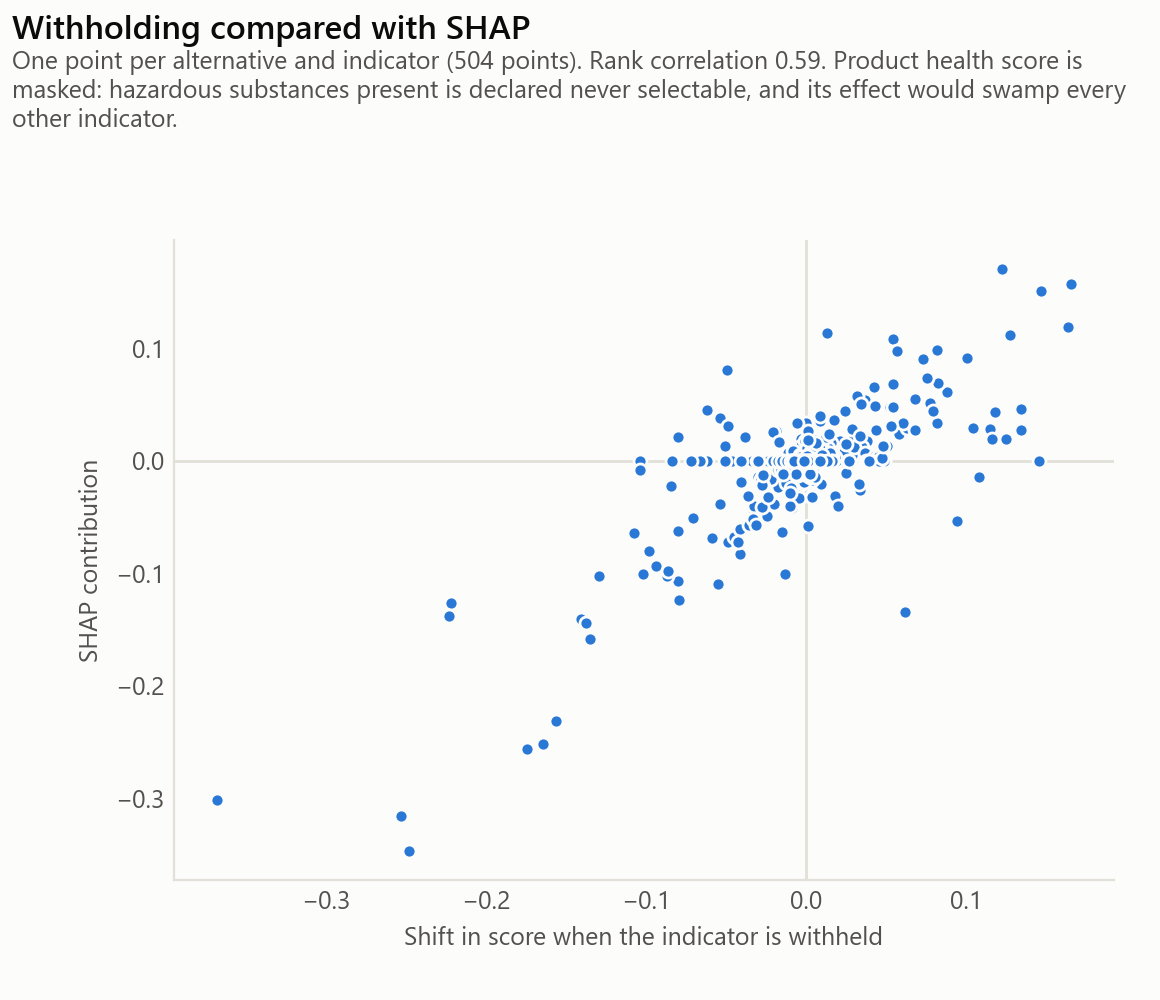

Data behind this chart, as committed beside it:
indicator, withholding, shap
u_value, 0.0544, 0.1079
fire_reaction, 0.05817, 0.02333
health, -0.0497, 0.01888
acoustic_reduction, 0.01192, 0.01296
thickness, 0.00503, 0.0115
heat_capacity, 0.00362, 0.01044
fu_recyc, 0.02013, 0.00476
cost_labour, 0.00773, 0.00438
cost_product, 0.00283, 0.00137
circ_orig, -0.01029, 0.001
gwp, -0.02111, 0.0
fwu, -0.00532, 0.0
fu_incin, 0.01374, 0.0
fu_inert, -0.0071, 0.0
fu_haz, 0.01572, 0.0
cost_maintenance, -0.00356, 0.0
surface_mass, 0.00165, 0.0
u_value, -0.09363, -0.09331
health, 0.07073, 0.08154
gwp, -0.07989, -0.06288
cost_labour, -0.03245, -0.04583
fire_reaction, 0.00832, 0.03548
cost_product, -0.00028, 0.03351
acoustic_reduction, 0.03565, 0.01705
fu_incin, -0.00583, -0.00967
heat_capacity, 0.00799, 0.00596
fwu, -0.00335, -0.00323
wdp, 0.00184, 0.0
circ_orig, -0.06189, 0.0
fu_recyc, 0.00472, 0.0
fu_inert, -0.00429, 0.0
fu_haz, -0.00881, 0.0
cost_maintenance, -0.0051, 0.0
surface_mass, 0.00583, 0.0
thickness, -0.00974, 0.0
fire_reaction, -0.1409, -0.1403
thickness, 0.03355, -0.02577
health, -0.0378, -0.02497
fu_inert, 0.03019, 0.0212
gwp, 0.03322, -0.021
u_value, -0.01983, -0.01997
fwu, -0.00129, -0.01777
acoustic_reduction, 0.03793, 0.01771
cost_labour, -0.00642, -0.0131
circ_orig, 0.00549, -0.00811
wdp, 0.00372, 0.0
fu_recyc, 0.02397, 0.0
fu_incin, -0.00866, 0.0
fu_haz, 0.04633, 0.0
cost_product, 0.01324, 0.0
cost_maintenance, 0.00532, 0.0
surface_mass, 0.00643, 0.0
heat_capacity, -0.00193, 0.0
health, -0.6897, -0.5453
fu_inert, 0.0016, 0.02309
u_value, -0.00345, 0.01971
fire_reaction, 0.00478, 0.01921
gwp, 0.00548, 0.01696
fu_recyc, 0.00146, 0.00926
fu_haz, 0.00075, -0.0064
... 471 more rows
